Image classification data set "images" (MIKIHERSHCOVITZ/ProductPrediction on GitHub). Class labels (6): cakes cupcakes snack cakes, candy, chips pretzels snacks, chocolate, cookies biscuits, popcorn peanuts seeds related snacks.

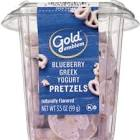
Label: popcorn peanuts seeds related snacks

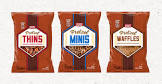
Label: chips pretzels snacks

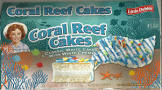
Label: cakes cupcakes snack cakes

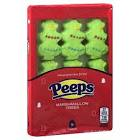
Label: candy

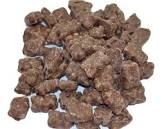
Label: chocolate

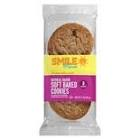
Label: cookies biscuits
